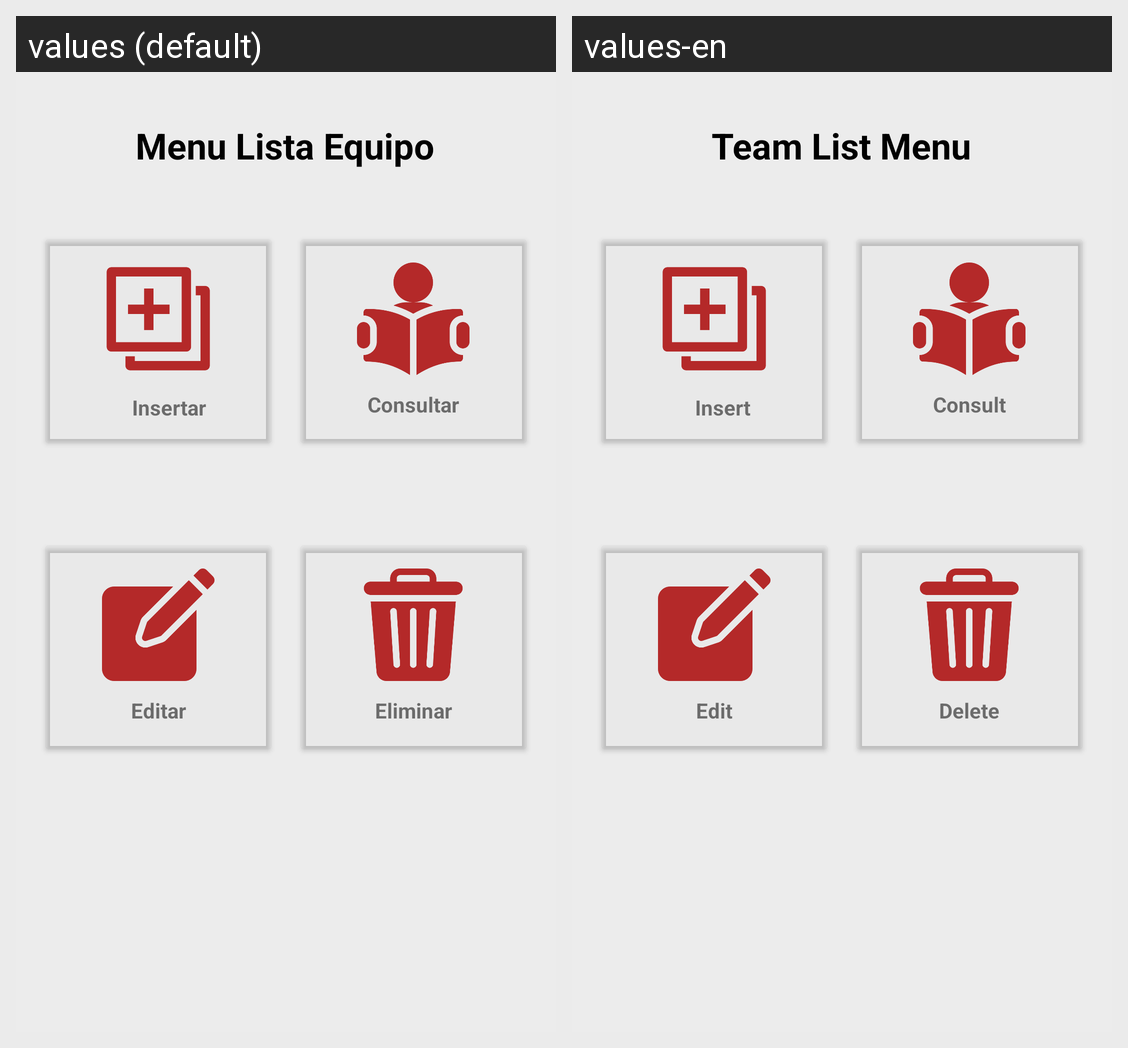

The same Android screen rendered under two of its app's locales, left to right. List the strings drawn on it with the default value and each locale's translation.
Android screen res/layout/activity_menu_lista_equipo.xml rendered under 2 locales, left to right: values (default), values-en. Device: Nexus 5 (rendered at 1080×1920; each locale shown at half size, 540×960, under a caption strip naming it); theme Theme.App_proyecto01.
Strings drawn on this screen, with the default value and each locale's value (text and hints the layout hard-codes, and strings that could not be matched under every locale, appear in the picture but are not listed):

MenuListaEquipo
  values: Menu Lista Equipo
  values-en: Team List Menu

txtCreate
  values: Insertar
  values-en: Insert 

txtRead
  values: Consultar
  values-en: Consult

txtUpdate
  values: Editar
  values-en: Edit

txtDelete
  values: Eliminar
  values-en: Delete
